Run: headless pygame with SDL's dummy video driver; simulated clock (each Clock.tick advances the game by its frame time, no real sleeping); random seed 0; keys injected as events and as key.get_pressed() state; mouse plan: one left click at the window centre at the start of phase 2, then a move to the lower-right quarter at the start of phase 3.
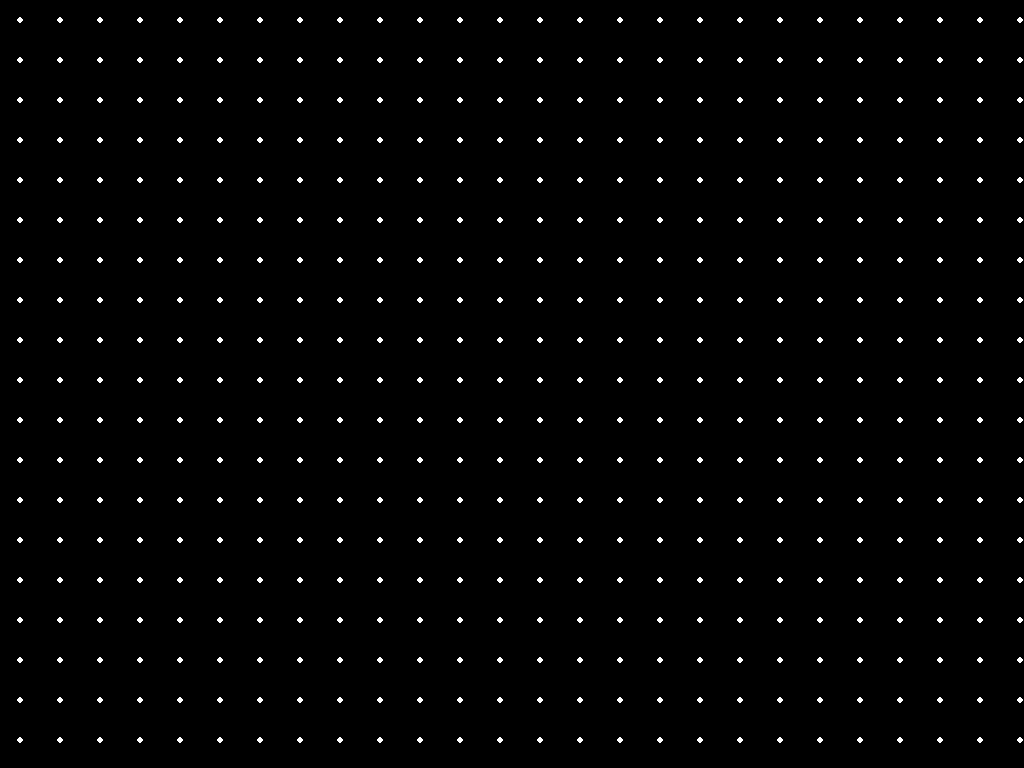
Frame 1 of 4 · flips 1–60 · no input
Frame 2 of 4 · flips 61–180 · clicked the window centre · tapped SPACE, RETURN · held RIGHT (→), D · screen unchanged from frame 1, image omitted
Frame 3 of 4 · flips 181–300 · moved the mouse to the lower-right quarter · held DOWN (↓), S · screen unchanged from frame 2, image omitted
Frame 4 of 4 · flips 301–420 · held LEFT (←), A, UP (↑), W · screen unchanged from frame 3, image omitted

The pygame program that drew these frames:

import pygame
import math

WIDTH = 1920
HEIGHT = 1080

SCALE = 40
PADDING = int(SCALE/2)

currentCharge = 0

def electricField(q, x1, y1, x2, y2):

    angle = math.atan2(y2 - y1, x2 - x1)
    if ((x2 - x1) == 0 and (y2 - y1) == 0):        
        return [0, 0]
    else:
        magnitude = -1000*q/(pow((x2 - x1), 2) + pow((y2 - y1), 2))
        return [magnitude*(math.cos(angle)), magnitude*(math.sin(angle))]


class ElectricCharge:
    def __init__(self, x, y, charge):
        self.x = x
        self.y = y
        self.charge = charge
        if charge > 0:
            self.chargeColor = "red"
        elif charge < 0:
            self.chargeColor = "blue"
        else:
            self.chargeColor = "white"
        # self.chargeColor = pygame.Color(127 + red, 0, 127 + charge)

class Point:
    def __init__(self, x, y):
        self.x = x
        self.y = y

    def calcElectricField(self):
        totalElectricField = [0, 0]

        for charge in chargePlane:
            ef = electricField(charge.charge, self.x, self.y, charge.x, charge.y)

            totalElectricField[0] = totalElectricField[0] + ef[0]
            totalElectricField[1] = totalElectricField[1] + ef[1]

        if (abs(totalElectricField[0]) < 0.5 and abs(totalElectricField[1]) < 0.5):
            totalElectricField = [0, 0]
        
        return totalElectricField


planeHeight = int(math.ceil(HEIGHT/SCALE))
planeWidth = int(math.ceil(WIDTH/SCALE))

plane = []

for y in range(planeHeight):
    row = []
    for x in range(planeWidth):
        point = Point(x*SCALE + PADDING, y*SCALE + PADDING)
        row.append(point)
    plane.append(row)

chargePlane = []

pygame.init()
screen = pygame.display.set_mode((0, 0), pygame.FULLSCREEN)
clock = pygame.time.Clock()
running = True

while running:
    for event in pygame.event.get():
        if event.type == pygame.QUIT:
            running = False
        if event.type == pygame.KEYDOWN:
            if event.key == pygame.K_r:
                chargePlane = []
        if event.type == pygame.MOUSEBUTTONUP:
            if (event.button == 1):
                chargePlane.append(ElectricCharge(pygame.mouse.get_pos()[0], pygame.mouse.get_pos()[1], currentCharge))
            elif (event.button == 3):
                currentCharge = 0
            elif (event.button == 4):
                currentCharge += 1
            elif (event.button == 5):
                currentCharge -= 1


    screen.fill("black")

    chargePlane.append(ElectricCharge(pygame.mouse.get_pos()[0], pygame.mouse.get_pos()[1], currentCharge))

    for row in plane:
        for point in row:
            pointElectricField = point.calcElectricField()
            electricFieldMagnitude = math.sqrt(math.pow(pointElectricField[0], 2) + math.pow(pointElectricField[1], 2))
            factor = -2 + SCALE/2

            if (pointElectricField != [0, 0]):
                electricFieldAngle = math.atan2(pointElectricField[1], pointElectricField[0])
                pygame.draw.line(screen, "white", (point.x, point.y), (point.x + int(factor*math.cos(electricFieldAngle)), point.y + int(factor*math.sin(electricFieldAngle))), 3)
            else:
                pygame.draw.circle(screen, "white", (point.x, point.y), 3)

    for charge in chargePlane:
        if charge.charge != 0:
            pygame.draw.circle(screen, charge.chargeColor, (charge.x, charge.y), 40)
    
    chargePlane.pop()

    pygame.display.flip()
    clock.tick(60)

pygame.quit()
